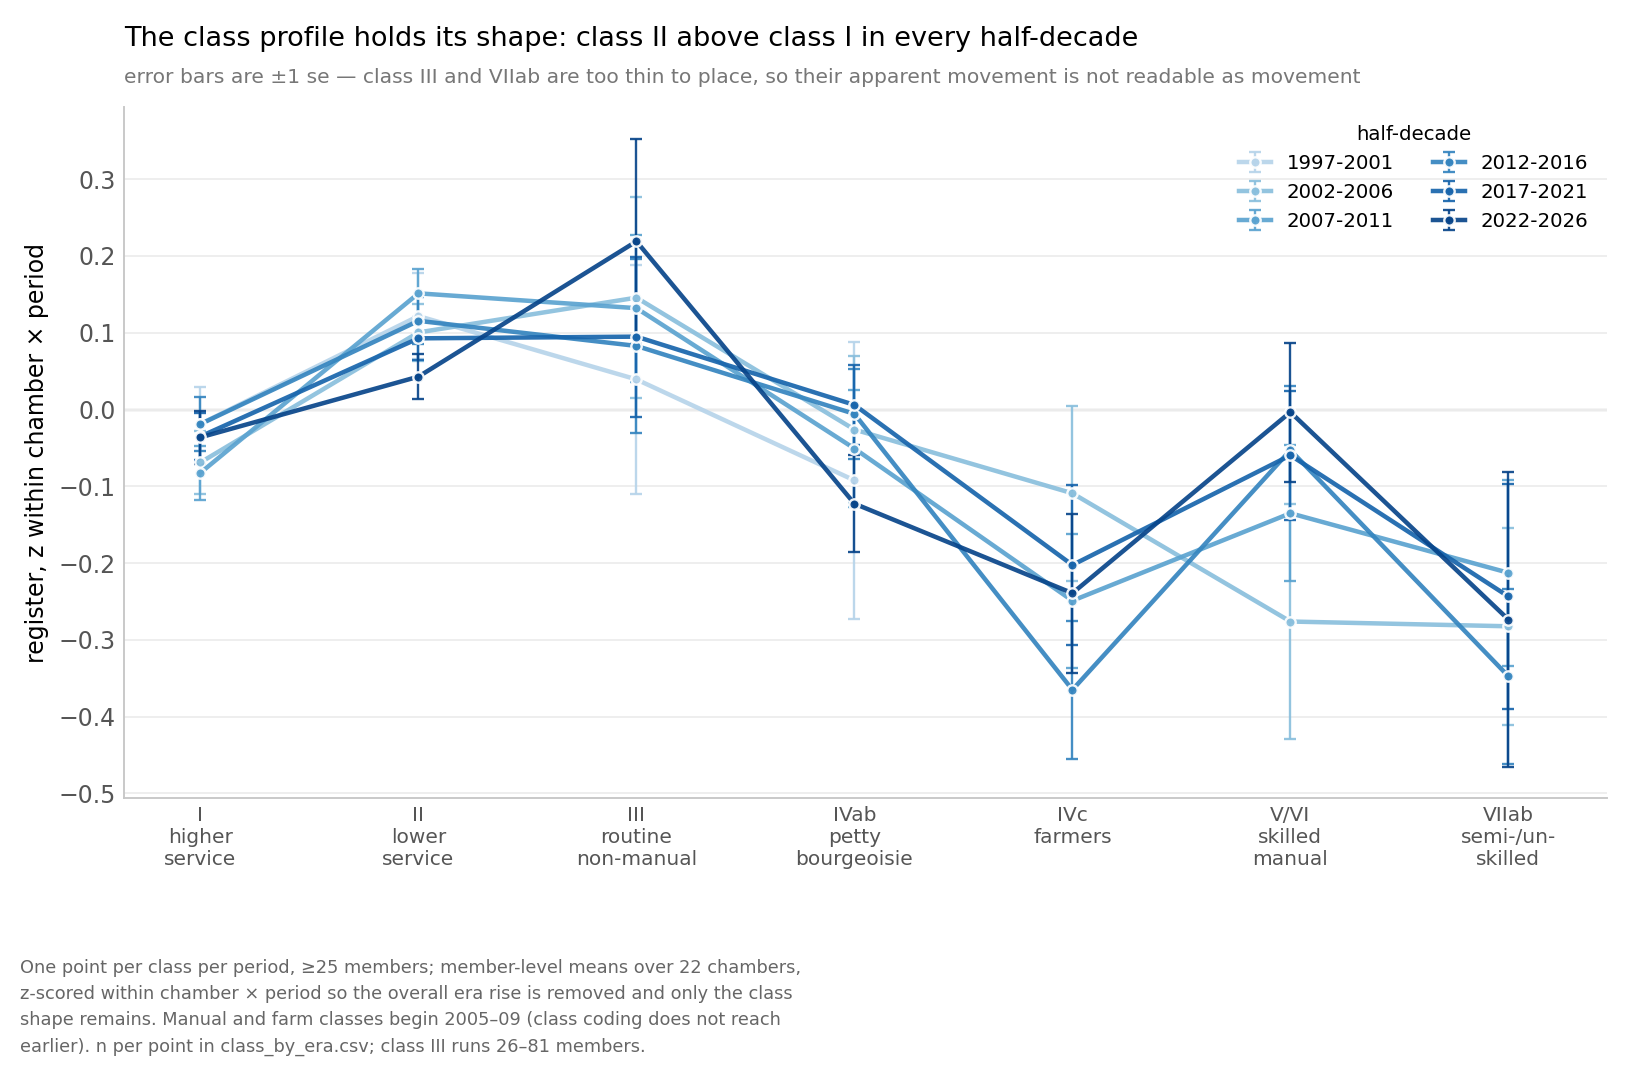

The data file committed next to this chart (first rows):
half_decade, egp, mean_z, se, n_members
1997-2001, I, -0.0188, 0.0482, 331
1997-2001, II, 0.1217, 0.0562, 285
1997-2001, III, 0.0392, 0.1493, 26
1997-2001, IVab, -0.0923, 0.1807, 42
2002-2006, I, -0.0689, 0.0413, 528
2002-2006, II, 0.1004, 0.0367, 657
2002-2006, III, 0.1457, 0.1305, 43
2002-2006, IVab, -0.0261, 0.0958, 101
2002-2006, IVc, -0.1091, 0.1141, 72
2002-2006, V/VI, -0.2761, 0.1525, 56
2002-2006, VIIab, -0.2823, 0.1286, 38
2007-2011, I, -0.0824, 0.0348, 697
2007-2011, II, 0.1513, 0.0312, 891
2007-2011, III, 0.1320, 0.0956, 69
2007-2011, IVab, -0.0508, 0.0762, 166
2007-2011, IVc, -0.2490, 0.0870, 84
2007-2011, V/VI, -0.1351, 0.0888, 98
2007-2011, VIIab, -0.2126, 0.1209, 48
2012-2016, I, -0.0189, 0.0357, 742
2012-2016, II, 0.1155, 0.0308, 942
2012-2016, III, 0.0828, 0.1136, 76
2012-2016, IVab, -0.0057, 0.0589, 211
2012-2016, IVc, -0.3650, 0.0901, 85
2012-2016, V/VI, -0.0529, 0.0834, 111
2012-2016, VIIab, -0.3474, 0.1138, 49
2017-2021, I, -0.0351, 0.0311, 862
2017-2021, II, 0.0927, 0.0276, 1053
2017-2021, III, 0.0949, 0.1041, 85
2017-2021, IVab, 0.0060, 0.0526, 242
2017-2021, IVc, -0.2025, 0.1042, 89
2017-2021, V/VI, -0.0596, 0.0840, 102
2017-2021, VIIab, -0.2435, 0.1461, 51
2022-2026, I, -0.0362, 0.0342, 736
2022-2026, II, 0.0428, 0.0297, 924
2022-2026, III, 0.2190, 0.1337, 56
2022-2026, IVab, -0.1226, 0.0633, 219
2022-2026, IVc, -0.2392, 0.1033, 72
2022-2026, V/VI, -0.0034, 0.0906, 95
2022-2026, VIIab, -0.2735, 0.1917, 35
